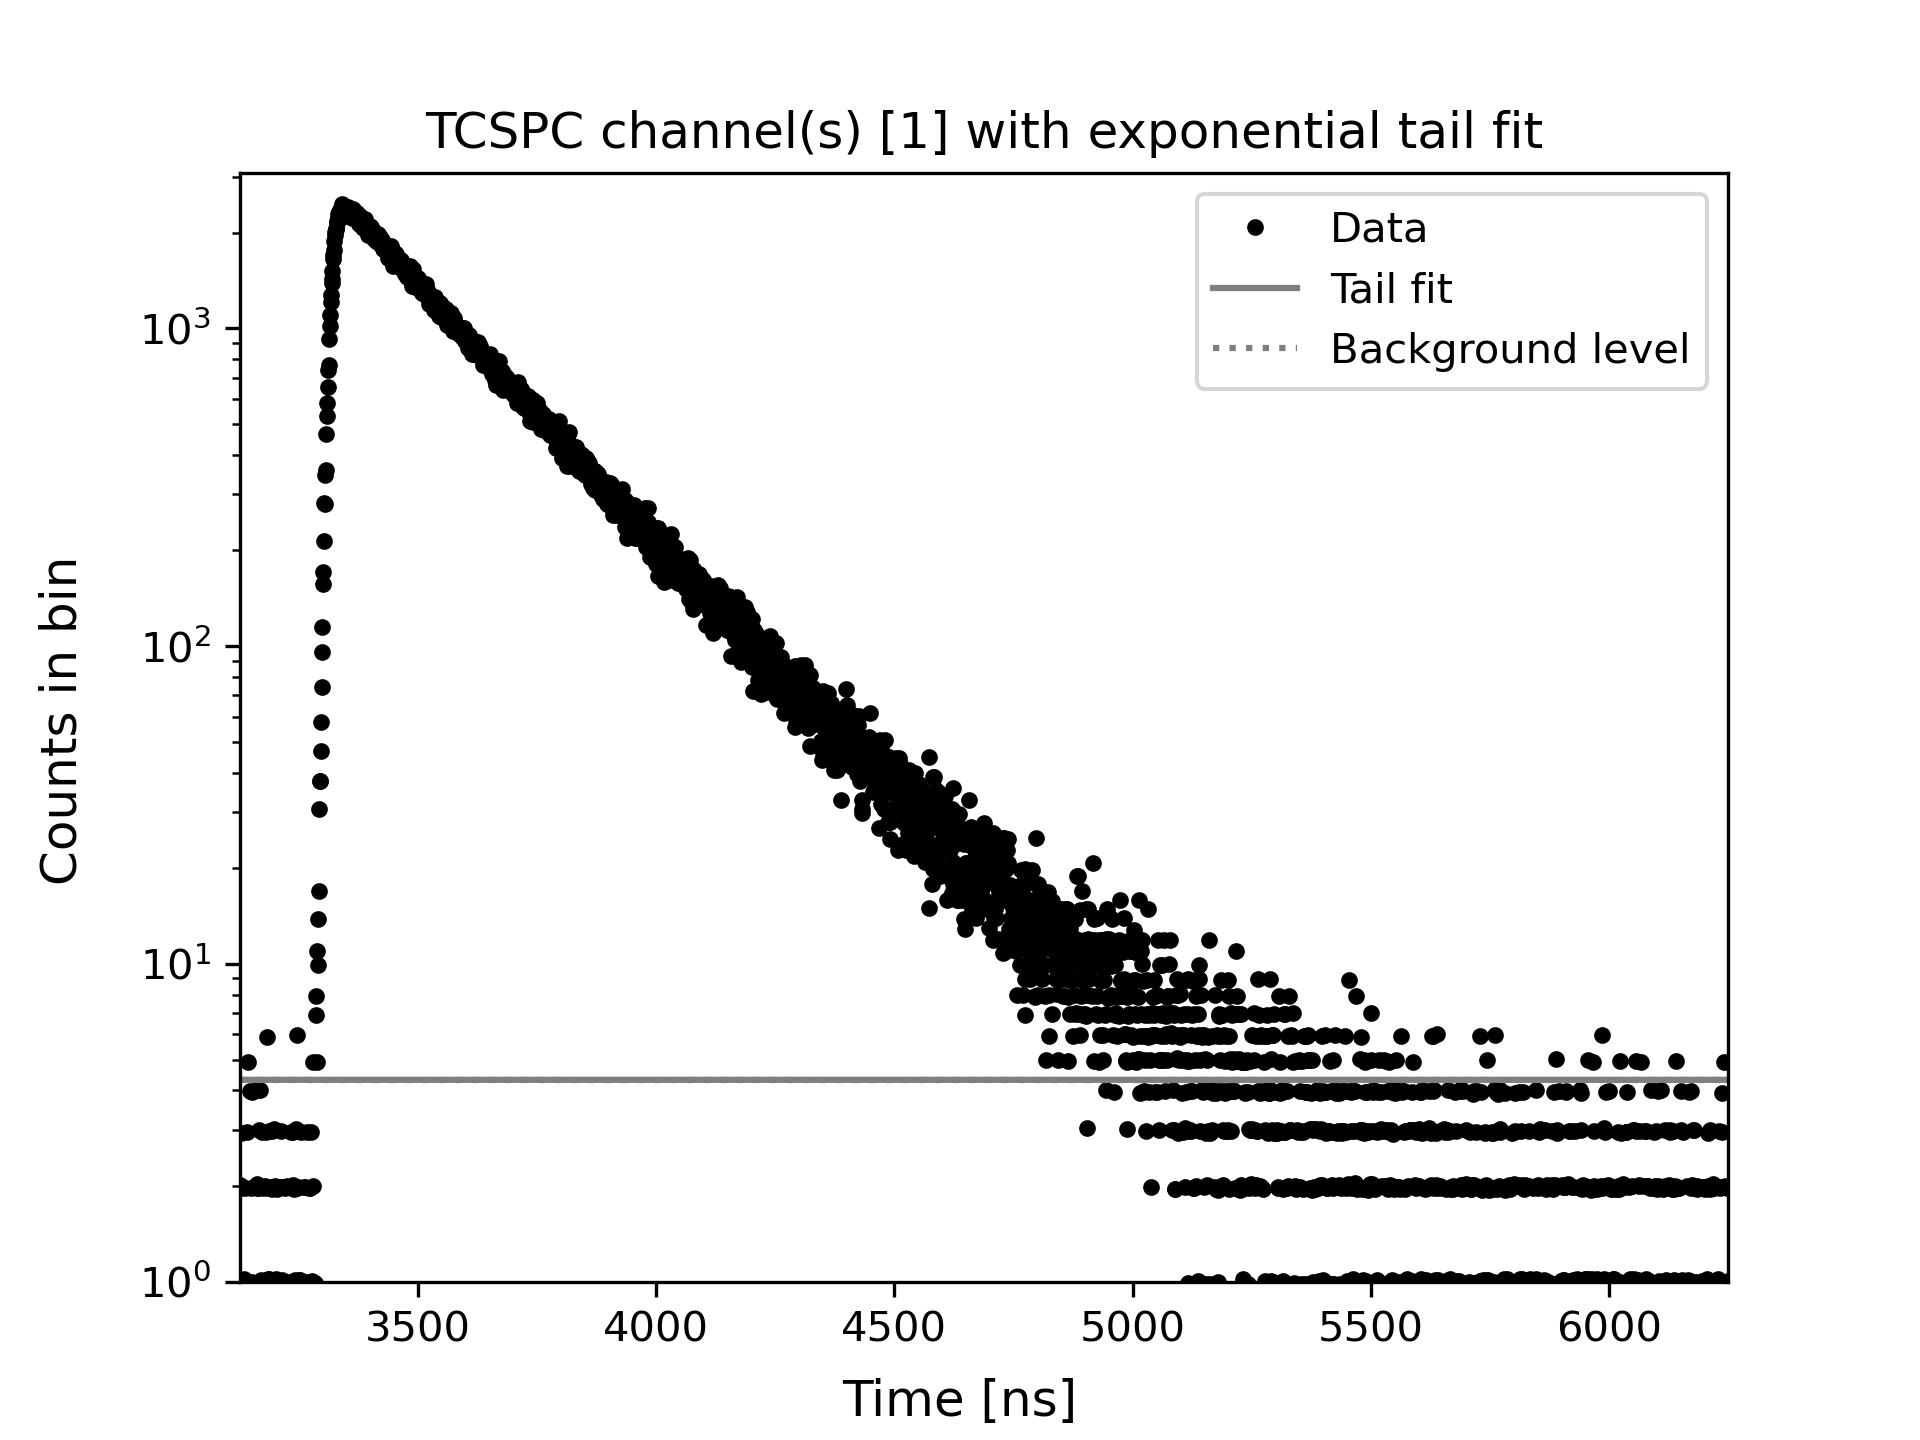

Source data for this figure (header and first rows):
Time[ns], Counts, Fit
3127, 2.011, 4.316
3128, 0.9839, 4.316
3129, 1.968, 4.316
3130, 2.936, 4.316
3131, 0.979, 4.316
3132, 1.987, 4.316
3134, 0.9785, 4.316
3136, 1.021, 4.316
3137, 0.9849, 4.316
3138, 1.966, 4.316
3139, 0.9717, 4.316
3141, 2.962, 4.316
3143, 4.919, 4.316
3144, 0.9927, 4.316
3145, 0.981, 4.316
3146, 0.9873, 4.316
3149, 3.98, 4.316
3151, 1.974, 4.316
3152, 1.0, 4.316
3153, 3.945, 4.316
3161, 4, 4.316
3162, 2.028, 4.316
3163, 1.97, 4.316
3165, 1.974, 4.316
3166, 0.999, 4.316
3167, 2.99, 4.316
3169, 0.9692, 4.316
3170, 4.001, 4.316
3171, 0.9692, 4.316
3172, 1.01, 4.316
3174, 2.956, 4.316
3175, 1.987, 4.316
3176, 1.977, 4.316
3177, 1.005, 4.316
3178, 0.9707, 4.316
3180, 1.994, 4.316
3181, 2.961, 4.316
3183, 5.903, 4.316
3185, 1.021, 4.316
3186, 1.965, 4.316
3187, 2.976, 4.316
3188, 1.02, 4.316
3190, 0.9697, 4.316
3191, 0.9907, 4.316
3192, 1.985, 4.316
3193, 0.9771, 4.316
3194, 1.961, 4.316
3195, 2.979, 4.316
3198, 3.015, 4.316
3199, 1.979, 4.316
3200, 2.002, 4.316
3201, 1.968, 4.316
3202, 1.021, 4.316
3205, 1.963, 4.316
3206, 1.987, 4.316
3208, 1.987, 4.316
3209, 1.001, 4.316
3211, 0.9692, 4.316
3212, 0.9961, 4.316
3213, 1.986, 4.316
... 2,855 more rows
